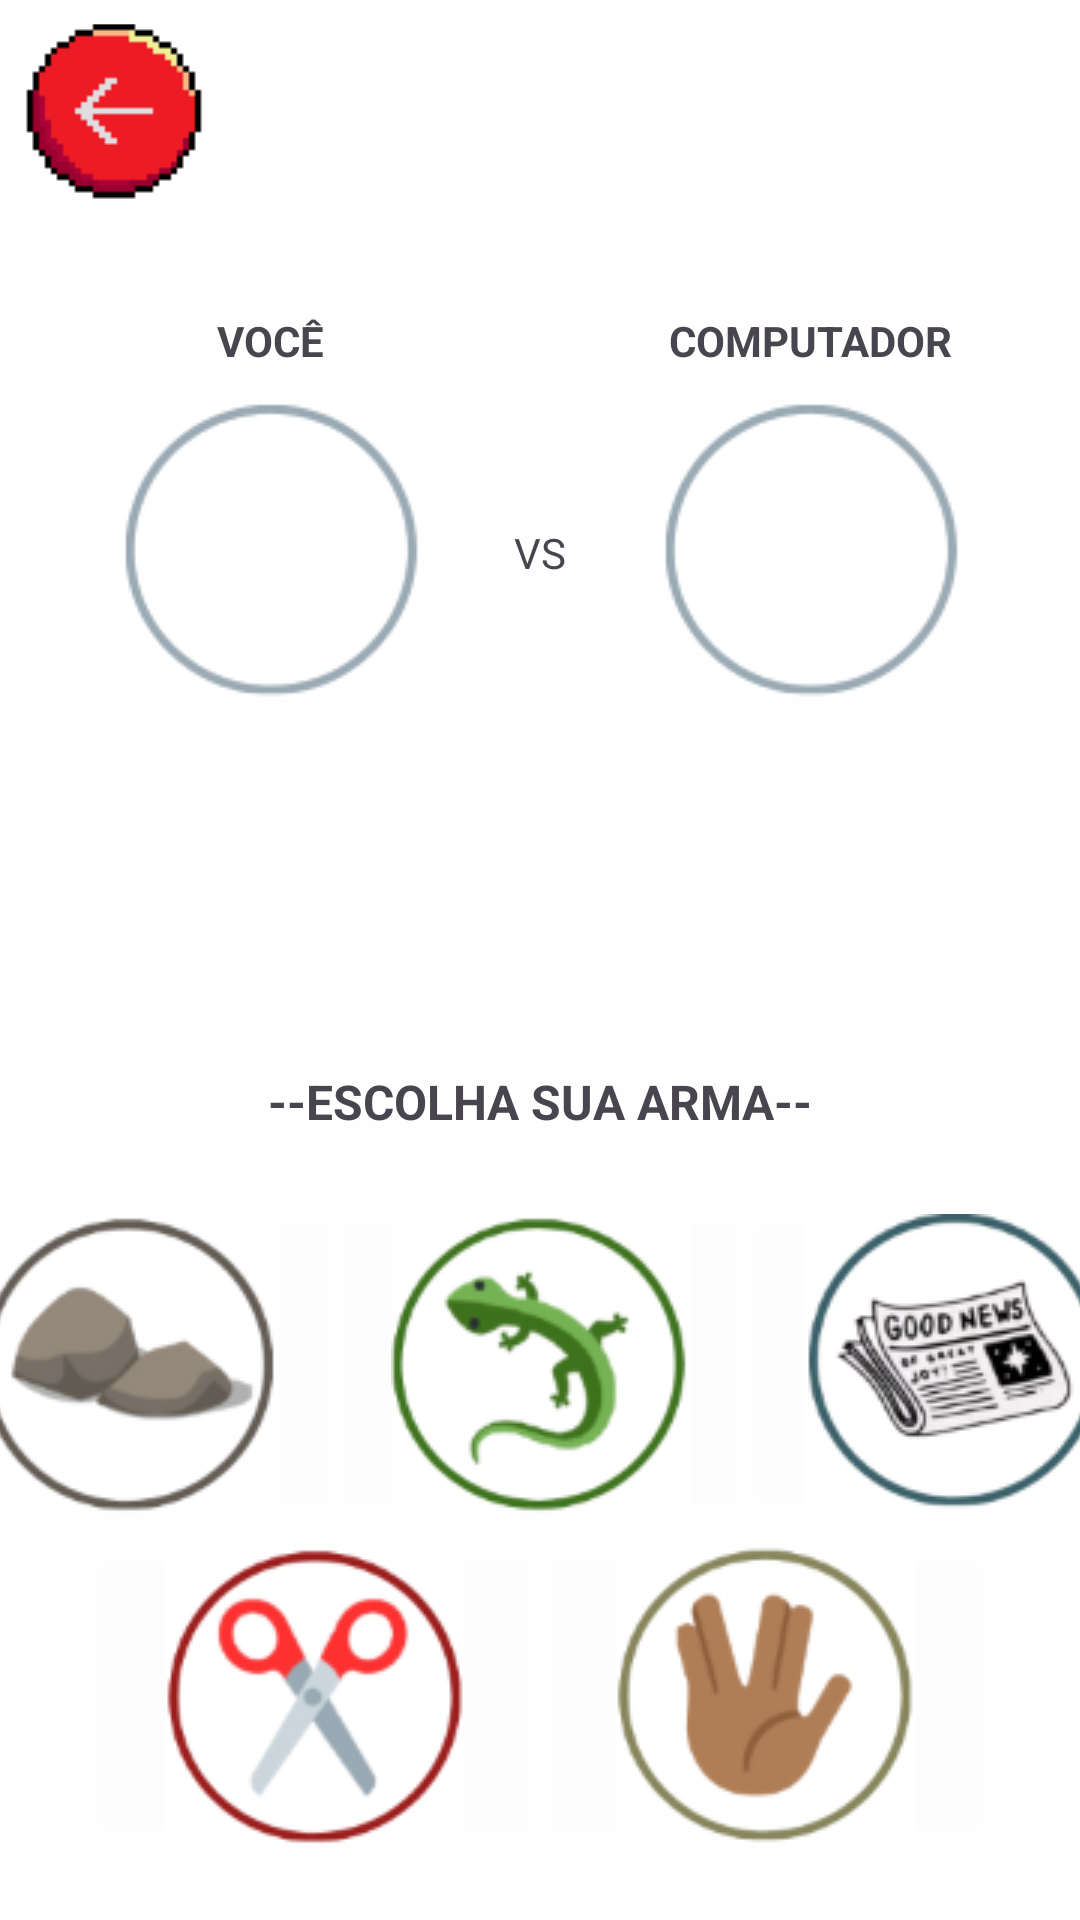

This screen was rendered from an Android layout file. Write that file and the resources it references.
<!-- AndroidManifest.xml: application theme Theme.Atv04Jokenpo -->
<!-- res/layout/activity_jogar2.xml -->
<?xml version="1.0" encoding="utf-8"?>
<androidx.constraintlayout.widget.ConstraintLayout xmlns:android="http://schemas.android.com/apk/res/android"
    xmlns:app="http://schemas.android.com/apk/res-auto"
    xmlns:tools="http://schemas.android.com/tools"
    android:id="@+id/main"
    android:layout_width="match_parent"
    android:layout_height="match_parent"
    android:background="#FEFEFE"
    tools:context=".Jogar2">

    <ImageButton
        android:id="@+id/botaoVoltar3"
        android:layout_width="70dp"
        android:layout_height="80dp"
        android:layout_marginStart="8dp"
        android:layout_marginTop="8dp"
        android:layout_weight="0"
        android:backgroundTint="#FEFEFE"
        app:layout_constraintStart_toStartOf="parent"
        app:layout_constraintTop_toTopOf="parent"
        app:srcCompat="@drawable/voltarjokenpo"
        tools:ignore="SpeakableTextPresentCheck" />

    <TextView
        android:id="@+id/placar1"
        android:layout_width="151dp"
        android:layout_height="32dp"
        android:layout_marginTop="32dp"
        android:layout_weight="10"
        android:textAlignment="center"
        android:textStyle="bold"
        app:layout_constraintEnd_toEndOf="parent"
        app:layout_constraintStart_toStartOf="parent"
        app:layout_constraintTop_toTopOf="parent" />

    <LinearLayout
        android:id="@+id/linearLayout"
        android:layout_width="match_parent"
        android:layout_height="30dp"
        android:layout_marginTop="16dp"
        android:orientation="horizontal"
        app:layout_constraintEnd_toEndOf="parent"
        app:layout_constraintStart_toStartOf="parent"
        app:layout_constraintTop_toBottomOf="@+id/botaoVoltar3">

        <TextView
            android:id="@+id/textView14"
            android:layout_width="100dp"
            android:layout_height="match_parent"
            android:layout_weight="1"
            android:text="VOCÊ"
            android:textAlignment="center"
            android:textStyle="bold" />

        <TextView
            android:id="@+id/textView15"
            android:layout_width="100dp"
            android:layout_height="match_parent"
            android:layout_weight="1"
            android:text="COMPUTADOR"
            android:textAlignment="center"
            android:textStyle="bold" />
    </LinearLayout>

    <TextView
        android:id="@+id/textView16"
        android:layout_width="wrap_content"
        android:layout_height="wrap_content"
        android:text="VS"
        app:layout_constraintBottom_toBottomOf="@+id/linearLayout2"
        app:layout_constraintEnd_toEndOf="parent"
        app:layout_constraintStart_toStartOf="parent"
        app:layout_constraintTop_toBottomOf="@+id/linearLayout" />

    <LinearLayout
        android:id="@+id/linearLayout2"
        android:layout_width="match_parent"
        android:layout_height="100dp"
        android:orientation="horizontal"
        app:layout_constraintEnd_toEndOf="parent"
        app:layout_constraintStart_toStartOf="parent"
        app:layout_constraintTop_toBottomOf="@+id/linearLayout">

        <ImageView
            android:id="@+id/imagemResultado3"
            android:layout_width="wrap_content"
            android:layout_height="wrap_content"
            android:layout_weight="1"
            app:srcCompat="@drawable/circulobranco" />

        <ImageView
            android:id="@+id/imagemResultado4"
            android:layout_width="wrap_content"
            android:layout_height="wrap_content"
            android:layout_weight="1"
            app:srcCompat="@drawable/circulobranco" />
    </LinearLayout>

    <TextView
        android:id="@+id/textoResultado1"
        android:layout_width="wrap_content"
        android:layout_height="wrap_content"
        android:layout_marginTop="60dp"
        android:textAlignment="center"
        android:textSize="16sp"
        android:textStyle="bold"
        app:layout_constraintEnd_toEndOf="parent"
        app:layout_constraintStart_toStartOf="parent"
        app:layout_constraintTop_toBottomOf="@+id/linearLayout2" />

    <TextView
        android:id="@+id/textView19"
        android:layout_width="wrap_content"
        android:layout_height="wrap_content"
        android:layout_marginTop="32dp"
        android:layout_marginBottom="8dp"
        android:text="--ESCOLHA SUA ARMA--"
        android:textSize="16sp"
        android:textStyle="bold"
        app:layout_constraintBottom_toTopOf="@+id/linearLayout3"
        app:layout_constraintEnd_toEndOf="parent"
        app:layout_constraintStart_toStartOf="parent"
        app:layout_constraintTop_toBottomOf="@+id/textoResultado1" />

    <LinearLayout
        android:id="@+id/linearLayout3"
        android:layout_width="412dp"
        android:layout_height="104dp"
        android:layout_marginTop="8dp"
        android:orientation="horizontal"
        app:layout_constraintBottom_toTopOf="@id/linearLayout4"
        app:layout_constraintEnd_toEndOf="parent"
        app:layout_constraintStart_toStartOf="parent"
        app:layout_constraintTop_toBottomOf="@+id/textView19">


        <ImageButton
            android:id="@+id/botaopedra"
            android:layout_width="wrap_content"
            android:layout_height="wrap_content"
            android:layout_weight="1"
            android:backgroundTint="#FDFDFD"
            android:onClick="escolhaPedra"
            app:srcCompat="@drawable/pedracirculo"
            tools:ignore="SpeakableTextPresentCheck" />

        <ImageButton
            android:id="@+id/botaolagarto"
            android:layout_width="wrap_content"
            android:layout_height="wrap_content"
            android:layout_weight="1"
            android:backgroundTint="#FDFDFD"
            android:onClick="escolhaLagarto"
            app:srcCompat="@drawable/lagartocirculo"
            tools:ignore="SpeakableTextPresentCheck" />

        <ImageButton
            android:id="@+id/botaopapel"
            android:layout_width="wrap_content"
            android:layout_height="wrap_content"
            android:layout_weight="1"
            android:backgroundTint="#FDFDFD"
            android:onClick="escolhaPapel"
            app:srcCompat="@drawable/papelcirculo"
            tools:ignore="SpeakableTextPresentCheck" />
    </LinearLayout>

    <LinearLayout
        android:id="@+id/linearLayout4"
        android:layout_width="300dp"
        android:layout_height="100dp"
        android:layout_marginBottom="16dp"
        android:orientation="horizontal"
        app:layout_constraintBottom_toBottomOf="parent"
        app:layout_constraintEnd_toEndOf="parent"
        app:layout_constraintStart_toStartOf="parent"
        app:layout_constraintTop_toBottomOf="@+id/linearLayout3">

        <ImageButton
            android:id="@+id/botaotesoura"
            android:layout_width="wrap_content"
            android:layout_height="wrap_content"
            android:layout_weight="1"
            android:backgroundTint="#FDFDFD"
            android:onClick="escolhaTesoura"
            app:srcCompat="@drawable/tesouracirculo"
            tools:ignore="SpeakableTextPresentCheck" />

        <ImageButton
            android:id="@+id/botaospock"
            android:layout_width="wrap_content"
            android:layout_height="wrap_content"
            android:layout_weight="1"
            android:backgroundTint="#FDFDFD"
            android:onClick="escolhaSpock"
            app:srcCompat="@drawable/spockcirculo"
            tools:ignore="SpeakableTextPresentCheck" />
    </LinearLayout>

</androidx.constraintlayout.widget.ConstraintLayout>
<!-- resources referenced by this layout -->
<resources>
  <!-- drawable circulobranco: png bitmap (drawable, 3710 bytes) -->
  <!-- drawable lagartocirculo: png bitmap (drawable, 9802 bytes) -->
  <!-- drawable papelcirculo: png bitmap (drawable, 12676 bytes) -->
  <!-- drawable pedracirculo: png bitmap (drawable, 8119 bytes) -->
  <!-- drawable spockcirculo: png bitmap (drawable, 7633 bytes) -->
  <!-- drawable tesouracirculo: png bitmap (drawable, 9389 bytes) -->
  <!-- drawable voltarjokenpo: png bitmap (drawable, 1983 bytes) -->
  <style name="Theme.Atv04Jokenpo" parent="Base.Theme.Atv04Jokenpo" />
  <style name="Base.Theme.Atv04Jokenpo" parent="Theme.Material3.DayNight.NoActionBar">
          
          
      </style>
</resources>
